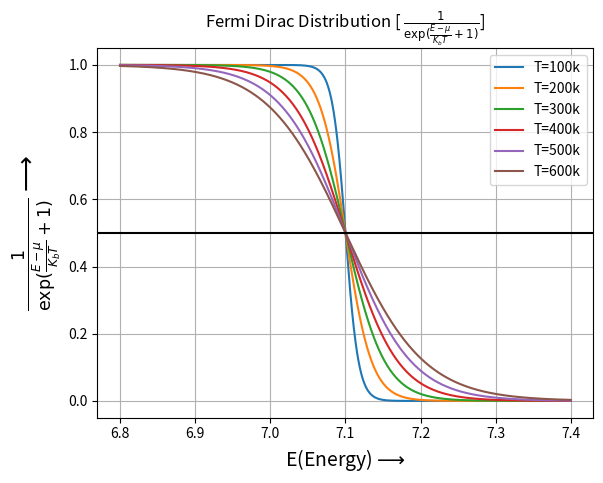

Generate this figure with matplotlib:
#============================#
# Fermi Dirac  Distribution #
#============================#

import numpy as np
import matplotlib.pyplot as plt

E=np.linspace(6.8,7.4,1000)
mu=7.1
k=0.0000865
T=[100,200,300,400,500,600]

for i in range(6):
    f=lambda E:1/((np.exp((E-mu)/(k*T[i])))+1)
    plt.plot(E,f(E),label='T='+str(T[i])+'k')
    plt.legend()
    
plt.grid()
plt.title(r'Fermi Dirac Distribution [ $\frac{1}{\exp(\frac{E-\mu}{K_bT}+1)}$]')
plt.xlabel('E(Energy)$\longrightarrow$',size = 14)
plt.ylabel(r'$\frac{1}{\exp(\frac{E-\mu}{K_bT}+1)}\longrightarrow$' ,size=18)
plt.axhline(0.5,c='black')
plt.show()

